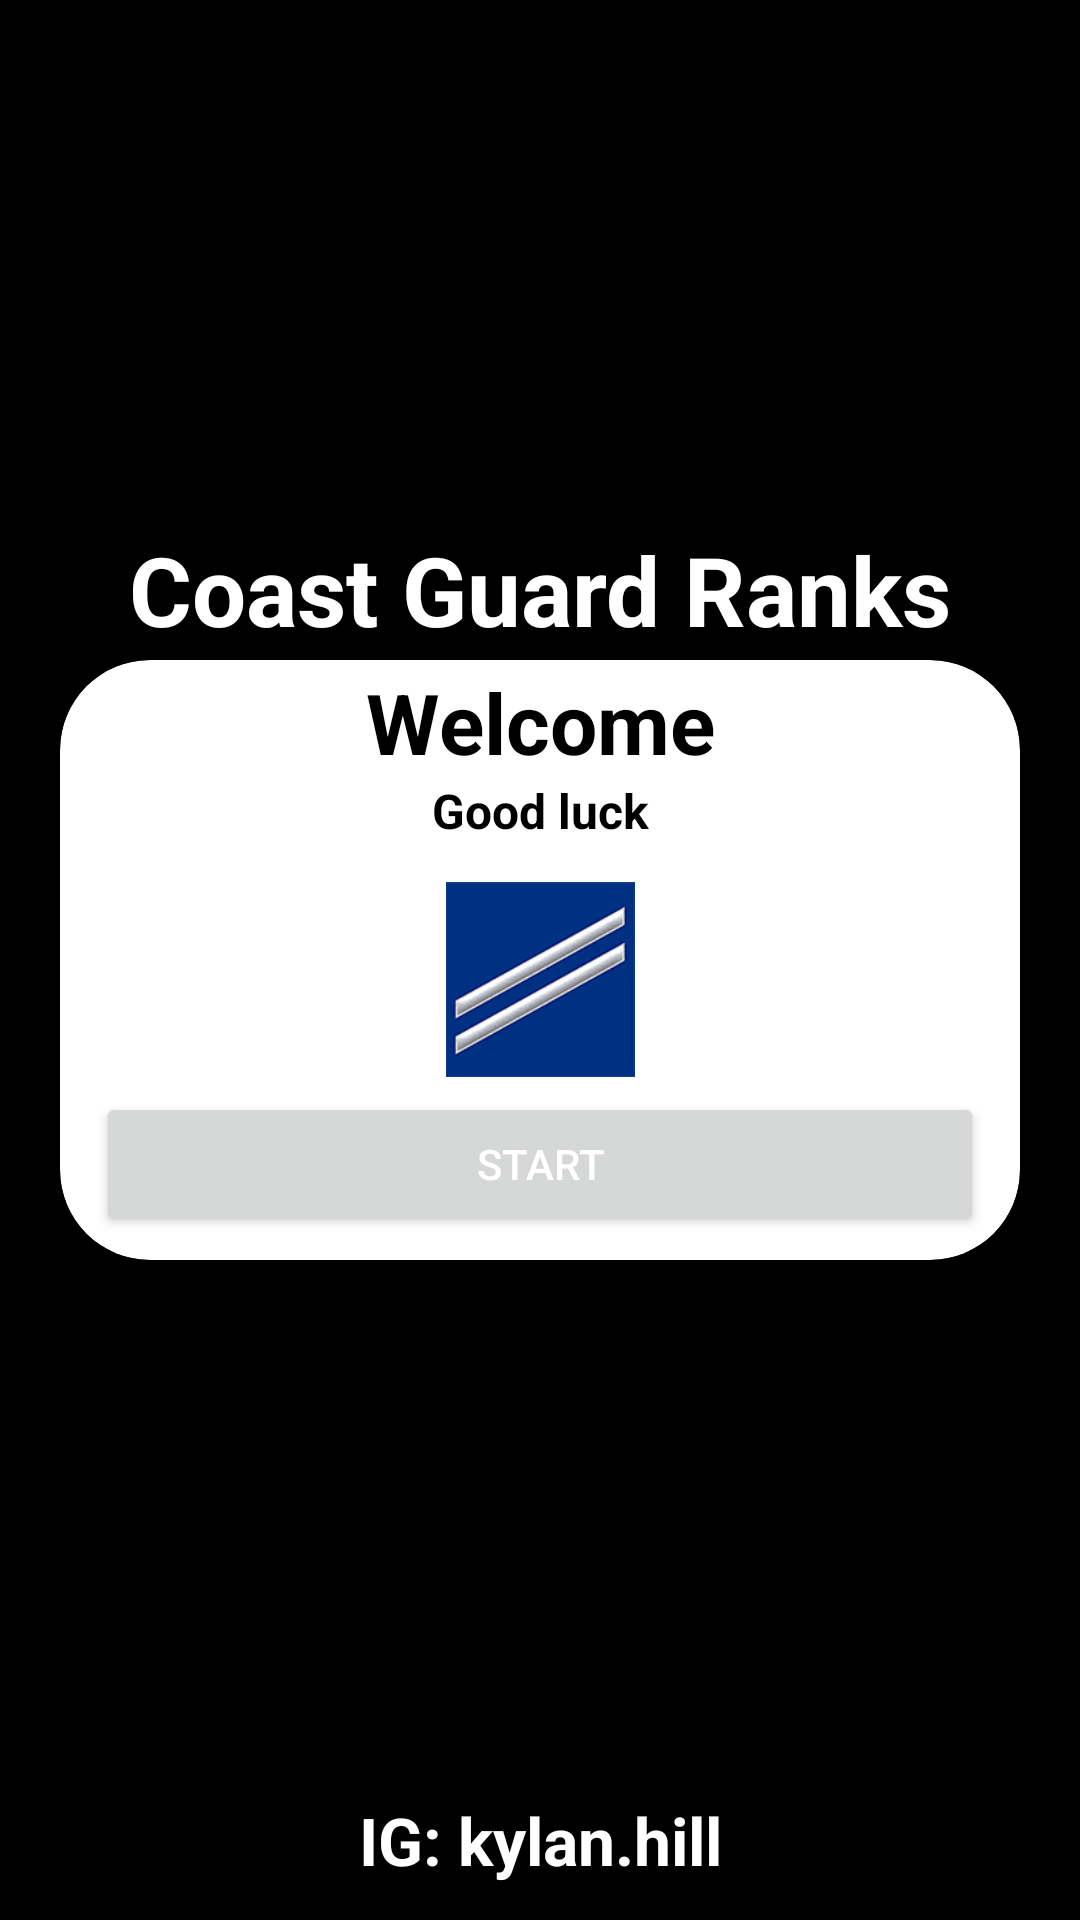

This screen was rendered from an Android layout file. Write that file and the resources it references.
<!-- AndroidManifest.xml: application theme Theme.CoastGuardRanksTest -->
<!-- res/layout/activity_main.xml -->
<?xml version="1.0" encoding="utf-8"?>
<androidx.constraintlayout.widget.ConstraintLayout
    xmlns:android="http://schemas.android.com/apk/res/android"
    xmlns:app="http://schemas.android.com/apk/res-auto"
    xmlns:tools="http://schemas.android.com/tools"
    android:layout_width="match_parent"
    android:layout_height="match_parent"
    tools:context=".ResultActivity"
    android:background="@color/black">


    <TextView
        android:layout_width="wrap_content"
        android:layout_height="wrap_content"
        android:layout_marginBottom="2dp"
        android:text="Coast Guard Ranks"
        android:textColor="@color/white"
        android:textSize="32sp"
        android:textStyle="bold"
        app:layout_constraintBottom_toTopOf="@+id/card_view"
        app:layout_constraintEnd_toEndOf="@+id/card_view"
        app:layout_constraintStart_toStartOf="@+id/card_view" />

    <androidx.cardview.widget.CardView
        android:id="@+id/card_view"
        android:layout_width="match_parent"
        android:layout_height="200dp"
        android:layout_marginStart="20dp"
        android:layout_marginEnd="20dp"
        app:cardCornerRadius="30dp"
        app:layout_constraintBottom_toBottomOf="parent"
        app:layout_constraintEnd_toEndOf="parent"
        app:layout_constraintStart_toStartOf="parent"
        app:layout_constraintTop_toTopOf="parent">


        <androidx.constraintlayout.widget.ConstraintLayout
            android:layout_width="match_parent"
            android:layout_height="match_parent">

            <TextView
                android:id="@+id/tv_title"
                android:layout_width="wrap_content"
                android:layout_height="wrap_content"
                android:layout_marginTop="2dp"
                android:gravity="center"
                android:text="Welcome"
                android:textColor="@color/black"
                android:textSize="28sp"
                android:textStyle="bold"
                app:layout_constraintEnd_toEndOf="parent"
                app:layout_constraintStart_toStartOf="parent"
                app:layout_constraintTop_toTopOf="parent" />


            <TextView
                android:id="@+id/textView9"
                android:layout_width="wrap_content"
                android:layout_height="wrap_content"
                android:gravity="center"
                android:text="Good luck"
                android:textColor="@color/black"
                android:textSize="16sp"
                android:textStyle="bold"
                app:layout_constraintEnd_toEndOf="@+id/tv_title"
                app:layout_constraintStart_toStartOf="@+id/tv_title"
                app:layout_constraintTop_toBottomOf="@+id/tv_title" />

            <ImageView
                android:id="@+id/imageView"
                android:layout_width="65dp"
                android:layout_height="65dp"
                android:layout_marginBottom="5dp"
                android:layout_gravity="center"
                android:src="@drawable/a"
                app:layout_constraintBottom_toTopOf="@+id/btn_start"
                app:layout_constraintEnd_toEndOf="@+id/btn_start"
                app:layout_constraintStart_toStartOf="@+id/btn_start" />

            <Button
                android:id="@+id/btn_start"
                android:layout_width="match_parent"
                android:layout_height="wrap_content"
                android:layout_gravity="bottom"
                android:layout_marginStart="12dp"
                android:layout_marginEnd="12dp"
                android:layout_marginBottom="8dp"
                android:text="Start"
                android:textColor="@color/white"
                app:layout_constraintBottom_toBottomOf="parent"
                app:layout_constraintEnd_toEndOf="parent"
                app:layout_constraintStart_toStartOf="parent" />

        </androidx.constraintlayout.widget.ConstraintLayout>

    </androidx.cardview.widget.CardView>


    <TextView
        android:layout_width="wrap_content"
        android:layout_height="wrap_content"
        android:textSize="22sp"
        android:textStyle="bold"
        android:text="IG: kylan.hill"
        android:textColor="@color/white"
        app:layout_constraintBottom_toBottomOf="parent"
        app:layout_constraintEnd_toEndOf="parent"
        app:layout_constraintStart_toStartOf="parent"
        android:layout_marginBottom="12dp"/>

</androidx.constraintlayout.widget.ConstraintLayout>
<!-- resources referenced by this layout -->
<resources>
  <color name="black">#FF000000</color>
  <color name="white">#FFFFFFFF</color>
  <!-- drawable a: jpg bitmap (drawable, 36477 bytes) -->
  <style name="Theme.CoastGuardRanksTest" parent="Theme.MaterialComponents.DayNight.NoActionBar">
          
          <item name="colorPrimary">@color/purple_500</item>
          <item name="colorPrimaryVariant">@color/purple_700</item>
          <item name="colorOnPrimary">@color/white</item>
          
          <item name="colorSecondary">@color/teal_200</item>
          <item name="colorSecondaryVariant">@color/teal_700</item>
          <item name="colorOnSecondary">@color/black</item>
          
          <item name="android:statusBarColor" tools:targetApi="l">?attr/colorPrimaryVariant</item>
          
      </style>
  <color name="purple_500">#142280</color>
  <color name="purple_700">#263595</color>
  <color name="teal_200">#FF03DAC5</color>
  <color name="teal_700">#FF018786</color>
</resources>
